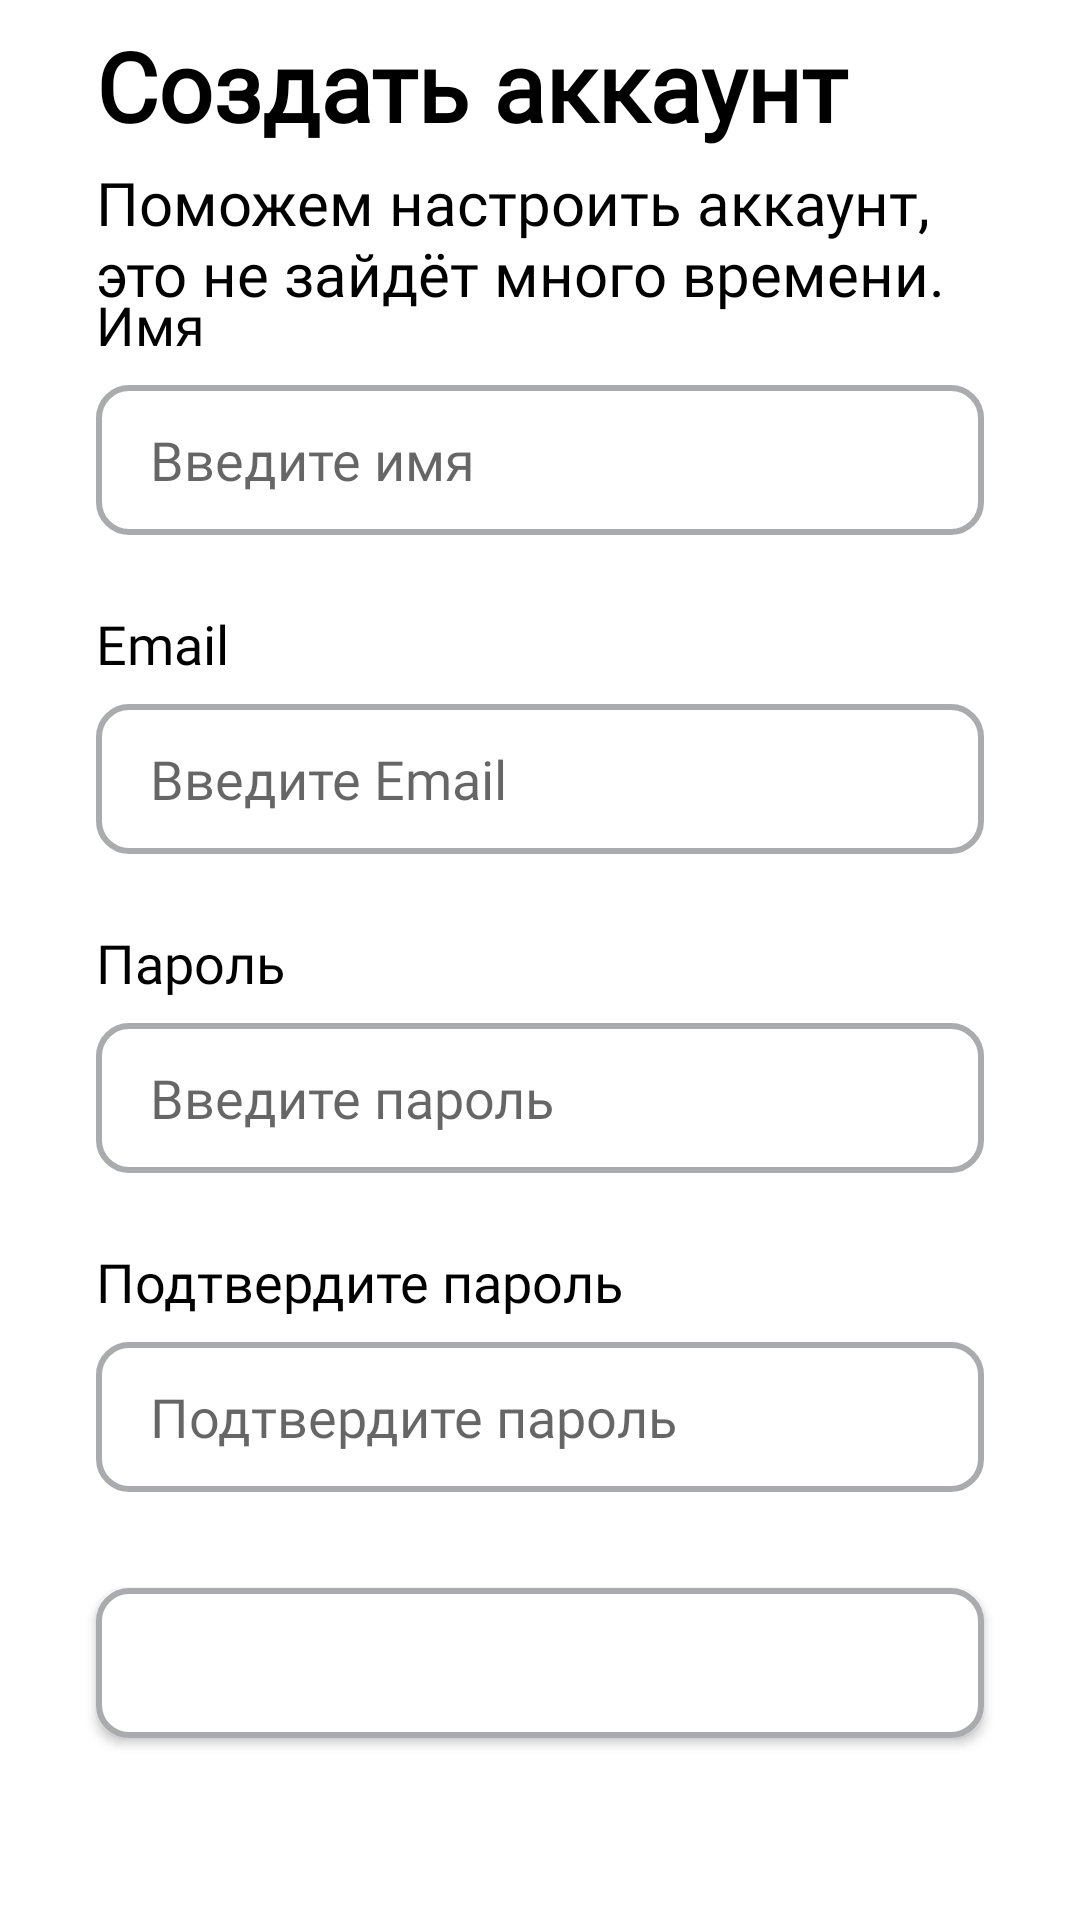

This screen was rendered from an Android layout file. Write that file and the resources it references.
<!-- AndroidManifest.xml: application theme Theme.Novgorod -->
<!-- res/layout/registration.xml -->
<?xml version="1.0" encoding="utf-8"?>
<androidx.constraintlayout.widget.ConstraintLayout xmlns:android="http://schemas.android.com/apk/res/android"
    xmlns:app="http://schemas.android.com/apk/res-auto"
    xmlns:tools="http://schemas.android.com/tools"
    android:layout_width="match_parent"
    android:layout_height="match_parent">

    <TextView
        android:id="@+id/textView7"
        android:layout_width="wrap_content"
        android:layout_height="wrap_content"
        android:layout_marginBottom="8dp"
        android:fontFamily="@font/ubuntu"
        android:text="@string/title_password"
        android:textSize="18sp"
        app:layout_constraintBottom_toTopOf="@+id/password2"
        app:layout_constraintStart_toStartOf="@+id/password2" />

    <TextView
        android:id="@+id/textView13"
        android:layout_width="wrap_content"
        android:layout_height="wrap_content"
        android:layout_marginBottom="8dp"
        android:fontFamily="@font/ubuntu"
        android:text="@string/title_assure_password"
        android:textSize="18sp"
        app:layout_constraintBottom_toTopOf="@+id/email3"
        app:layout_constraintStart_toStartOf="@+id/email3" />

    <TextView
        android:id="@+id/textView8"
        android:layout_width="0dp"
        android:layout_height="wrap_content"
        android:layout_marginStart="32dp"
        android:layout_marginEnd="32dp"
        android:layout_marginBottom="32dp"
        android:fontFamily="@font/ubuntu"
        android:text="@string/create_account"
        android:textSize="32sp"
        android:textStyle="bold"
        app:layout_constraintBottom_toTopOf="@+id/textView14"
        app:layout_constraintEnd_toEndOf="parent"
        app:layout_constraintHorizontal_bias="0.0"
        app:layout_constraintStart_toStartOf="parent"
        app:layout_constraintTop_toTopOf="parent"
        app:layout_constraintVertical_bias="0.32999998" />

    <TextView
        android:id="@+id/textView9"
        android:layout_width="0dp"
        android:layout_height="wrap_content"
        android:layout_marginStart="32dp"
        android:layout_marginTop="4dp"
        android:layout_marginEnd="32dp"
        android:fontFamily="@font/ubuntu"
        android:text="@string/registration_hint"
        android:textSize="20sp"
        app:layout_constraintEnd_toEndOf="parent"
        app:layout_constraintStart_toStartOf="parent"
        app:layout_constraintTop_toBottomOf="@+id/textView8" />

    <EditText
        android:id="@+id/password2"
        android:layout_width="0dp"
        android:layout_height="50dp"
        android:layout_marginStart="32dp"
        android:layout_marginEnd="32dp"
        android:layout_marginBottom="24dp"
        android:background="@drawable/round"
        android:drawablePadding="10dp"
        android:ems="10"
        android:hint="@string/hint_enter_password"
        android:inputType="textPassword"
        android:paddingLeft="18dp"
        app:layout_constraintBottom_toTopOf="@+id/textView13"
        app:layout_constraintEnd_toEndOf="parent"
        app:layout_constraintHorizontal_bias="1.0"
        app:layout_constraintStart_toStartOf="parent" />

    <TextView
        android:id="@+id/textView10"
        android:layout_width="wrap_content"
        android:layout_height="wrap_content"
        android:layout_marginBottom="8dp"
        android:fontFamily="@font/ubuntu"
        android:text="@string/title_email"
        android:textSize="18sp"
        app:layout_constraintBottom_toTopOf="@+id/email2"
        app:layout_constraintStart_toStartOf="@+id/email2" />

    <TextView
        android:id="@+id/textView14"
        android:layout_width="wrap_content"
        android:layout_height="wrap_content"
        android:layout_marginBottom="8dp"
        android:fontFamily="@font/ubuntu"
        android:text="@string/title_name"
        android:textSize="18sp"
        app:layout_constraintBottom_toTopOf="@+id/email4"
        app:layout_constraintStart_toStartOf="@+id/email4" />

    <EditText
        android:id="@+id/email2"
        android:layout_width="0dp"
        android:layout_height="50dp"
        android:layout_marginStart="32dp"
        android:layout_marginEnd="32dp"
        android:layout_marginBottom="24dp"
        android:background="@drawable/round"
        android:ems="10"
        android:hint="@string/hint_enter_email"
        android:inputType="textEmailAddress"
        android:paddingLeft="18dp"
        app:layout_constraintBottom_toTopOf="@+id/textView7"
        app:layout_constraintEnd_toEndOf="parent"
        app:layout_constraintHorizontal_bias="0.0"
        app:layout_constraintStart_toStartOf="parent" />

    <EditText
        android:id="@+id/email3"
        android:layout_width="0dp"
        android:layout_height="50dp"
        android:layout_marginStart="32dp"
        android:layout_marginEnd="32dp"
        android:layout_marginBottom="32dp"
        android:background="@drawable/round"
        android:ems="10"
        android:hint="@string/hint_enter_assure_password"
        android:inputType="textEmailAddress"
        android:paddingLeft="18dp"
        app:layout_constraintBottom_toTopOf="@+id/enter_button2"
        app:layout_constraintEnd_toEndOf="parent"
        app:layout_constraintHorizontal_bias="0.0"
        app:layout_constraintStart_toStartOf="parent" />

    <EditText
        android:id="@+id/email4"
        android:layout_width="0dp"
        android:layout_height="50dp"
        android:layout_marginStart="32dp"
        android:layout_marginEnd="32dp"
        android:layout_marginBottom="24dp"
        android:background="@drawable/round"
        android:ems="10"
        android:hint="@string/hint_enter_name"
        android:inputType="textEmailAddress"
        android:paddingLeft="18dp"
        app:layout_constraintBottom_toTopOf="@+id/textView10"
        app:layout_constraintEnd_toEndOf="parent"
        app:layout_constraintHorizontal_bias="1.0"
        app:layout_constraintStart_toStartOf="parent" />

    <Button
        android:id="@+id/enter_button2"
        android:layout_width="0dp"
        android:layout_height="50dp"
        android:layout_marginStart="32dp"
        android:layout_marginEnd="32dp"
        android:background="@drawable/round"
        android:text="@string/title_registration"
        android:textColor="@color/white"
        android:textSize="18sp"
        app:layout_constraintBottom_toBottomOf="parent"
        app:layout_constraintEnd_toEndOf="parent"
        app:layout_constraintHorizontal_bias="1.0"
        app:layout_constraintStart_toStartOf="parent"
        app:layout_constraintTop_toTopOf="parent"
        app:layout_constraintVertical_bias="0.897" />

</androidx.constraintlayout.widget.ConstraintLayout>
<!-- resources referenced by this layout -->
<resources>
  <color name="white">#FFFFFFFF</color>
  <!-- drawable round (drawable) -->
  <?xml version="1.0" encoding="utf-8"?>
  <shape xmlns:android="http://schemas.android.com/apk/res/android">
      <solid android:color="@color/white"></solid>
  
      <stroke
          android:width="2dp"
          android:color="@color/material_dynamic_neutral70" />
  
      <corners android:radius="10dp" />
  </shape>
  <string name="create_account">Создать аккаунт</string>
  <string name="hint_enter_assure_password">Подтвердите пароль</string>
  <string name="hint_enter_email">Введите Email</string>
  <string name="hint_enter_name">Введите имя</string>
  <string name="hint_enter_password">Введите пароль</string>
  <string name="registration_hint">Поможем настроить аккаунт, это не зайдёт много времени.</string>
  <string name="title_assure_password">Подтвердите пароль</string>
  <string name="title_email">Email</string>
  <string name="title_name">Имя</string>
  <string name="title_password">Пароль</string>
  <string name="title_registration">Регистрация</string>
  <style name="Theme.Novgorod" parent="Theme.MaterialComponents.DayNight.DarkActionBar">
          
          <item name="colorPrimary">#3535FF</item>
          <item name="colorPrimaryVariant">#4169E1</item>
          <item name="colorOnPrimary">@color/material_dynamic_neutral70</item>
          
          <item name="colorSecondary">#4169E1</item>
          <item name="colorSecondaryVariant">#4169E1</item>
          <item name="colorOnSecondary">@color/black</item>
          
          <item name="fontFamily">@font/ubuntu</item>
          <item name="android:textColorPrimary">@color/black</item>
          <item name="android:textColor">@color/black</item>
          <item name="android:statusBarColor">?attr/colorPrimaryVariant</item>
          
  
      </style>
  <color name="black">#FF000000</color>
</resources>
